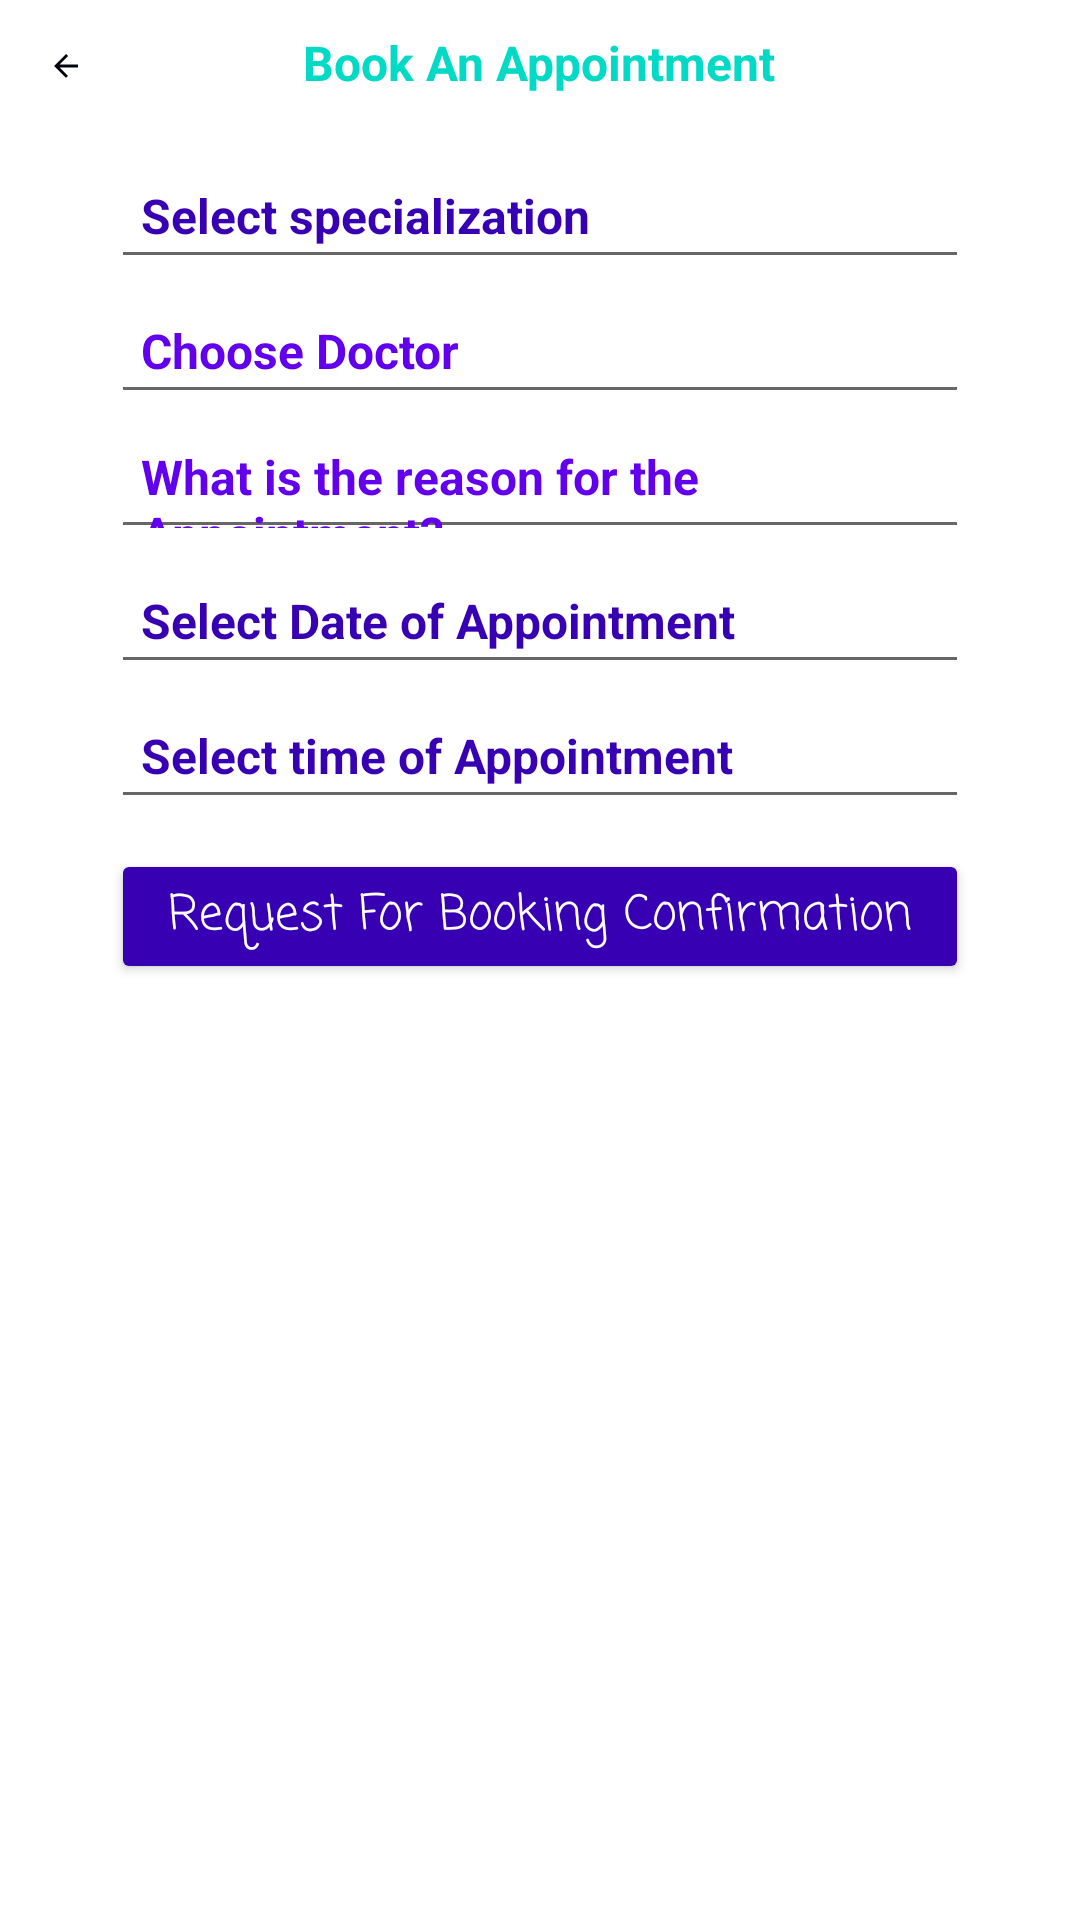

Android layout source for this screen:
<!-- AndroidManifest.xml: application theme Theme.AiD -->
<!-- res/layout/activity_booking_patient.xml -->
<?xml version="1.0" encoding="utf-8"?>
<RelativeLayout xmlns:android="http://schemas.android.com/apk/res/android"
    xmlns:app="http://schemas.android.com/apk/res-auto"
    xmlns:tools="http://schemas.android.com/tools"
    android:layout_width="match_parent"
    android:layout_height="match_parent"
    android:background="@drawable/medical4"
    tools:context=".Booking_Patient">

    <RelativeLayout
        android:layout_width="match_parent"
        android:layout_height="wrap_content"
        android:padding="@dimen/elevation_10">

        <ImageView
            android:layout_width="24dp"
            android:layout_height="@dimen/height_24"
            android:src="@drawable/ic_back"
            android:padding="@dimen/elavation_6"/>

        <TextView
            android:layout_width="wrap_content"
            android:layout_height="wrap_content"
            android:layout_centerHorizontal="true"
            android:text="Book An Appointment"
            android:textColor="@color/teal_200"
            android:textSize="@dimen/elavation_16"
            android:textStyle="bold" />

    </RelativeLayout>

    <LinearLayout
        android:layout_width="match_parent"
        android:layout_height="wrap_content"
        android:layout_alignParentBottom="true"
        android:layout_marginLeft="@dimen/margin_32"
        android:layout_marginRight="@dimen/margin_32"
        android:layout_marginBottom="307dp"
        android:orientation="vertical"
        android:padding="@dimen/height_5">


        <AutoCompleteTextView
            android:id="@+id/doctor_spec"
            android:layout_width="match_parent"
            android:layout_height="@dimen/height_45"
            android:hint="Select specialization"
            android:paddingLeft="@dimen/elevation_10"
            android:paddingRight="@dimen/elevation_10"
            android:textColorHint="@color/purple_700"
            android:textSize="@dimen/elavation_16"
            android:textStyle="bold" />

        <EditText
            android:id="@+id/doctors"
            android:layout_width="match_parent"
            android:layout_height="@dimen/height_45"
            android:hint="Choose Doctor"
            android:paddingLeft="@dimen/elevation_10"
            android:paddingRight="@dimen/elevation_10"
            android:textColorHint="@color/purple_500"
            android:textSize="@dimen/elavation_16"
            android:textStyle="bold" />


        <EditText
            android:id="@+id/Reason"
            android:layout_width="match_parent"
            android:layout_height="@dimen/height_45"
            android:hint="What is the reason for the Appointment?"
            android:paddingLeft="@dimen/elevation_10"
            android:paddingRight="@dimen/elevation_10"
            android:textColorHint="@color/purple_500"
            android:textSize="@dimen/elavation_16"
            android:textStyle="bold" />

        <EditText
            android:id="@+id/select_date"
            android:layout_width="match_parent"
            android:layout_height="@dimen/height_45"
            android:hint="Select Date of Appointment"
            android:paddingLeft="@dimen/elevation_10"
            android:paddingRight="@dimen/elevation_10"
            android:textColorHint="@color/purple_700"
            android:textSize="@dimen/elavation_16"
            android:textStyle="bold" />

        <EditText
            android:id="@+id/select_time"
            android:layout_width="match_parent"
            android:layout_height="@dimen/height_45"
            android:hint="Select time of Appointment"
            android:paddingLeft="@dimen/elevation_10"
            android:paddingRight="@dimen/elevation_10"
            android:textColorHint="@color/purple_700"
            android:textSize="@dimen/elavation_16"
            android:textStyle="bold" />


        <androidx.appcompat.widget.AppCompatButton
            android:id="@+id/button_show2"
            android:layout_width="match_parent"
            android:layout_height="@dimen/height_45"
            android:layout_marginTop="@dimen/elevation_10"
            android:backgroundTint="@color/purple_700"
            android:fontFamily="casual"
            android:text="Request For Booking Confirmation"
            android:textAllCaps="false"
            android:textColor="@color/white"
            android:textSize="16dp" />
    </LinearLayout>

</RelativeLayout>
<!-- resources referenced by this layout -->
<resources>
  <color name="purple_500">#FF6200EE</color>
  <color name="purple_700">#FF3700B3</color>
  <color name="teal_200">#FF03DAC5</color>
  <color name="white">#FFFFFFFF</color>
  <dimen name="elavation_16">16dp</dimen>
  <dimen name="elavation_6">6dp</dimen>
  <dimen name="elevation_10">10dp</dimen>
  <dimen name="height_24">24dp</dimen>
  <dimen name="height_45">45dp</dimen>
  <dimen name="height_5">5dp</dimen>
  <dimen name="margin_32">32dp</dimen>
  <!-- drawable ic_back (drawable) -->
  <vector android:autoMirrored="true" android:height="80dp"
      android:tint="#010110" android:viewportHeight="24"
      android:viewportWidth="24" android:width="80dp" xmlns:android="http://schemas.android.com/apk/res/android">
      <path android:fillColor="@android:color/white" android:pathData="M20,11H7.83l5.59,-5.59L12,4l-8,8 8,8 1.41,-1.41L7.83,13H20v-2z"/>
  </vector>
  <style name="Theme.AiD" parent="Theme.MaterialComponents.DayNight.NoActionBar">
          
          <item name="colorPrimary">@android:color/holo_green_light</item>
          <item name="colorPrimaryVariant">#0E9AC5</item>
          <item name="colorOnPrimary">@color/cardview_light_background</item>
          
          <item name="colorSecondary">@color/teal_200</item>
          <item name="colorSecondaryVariant">@color/teal_700</item>
          <item name="colorOnSecondary">@color/black</item>
          
          <item name="android:statusBarColor" tools:targetApi="l">?attr/colorPrimaryVariant</item>
          
      </style>
  <color name="teal_700">#FF018786</color>
  <color name="black">#FF000000</color>
</resources>
